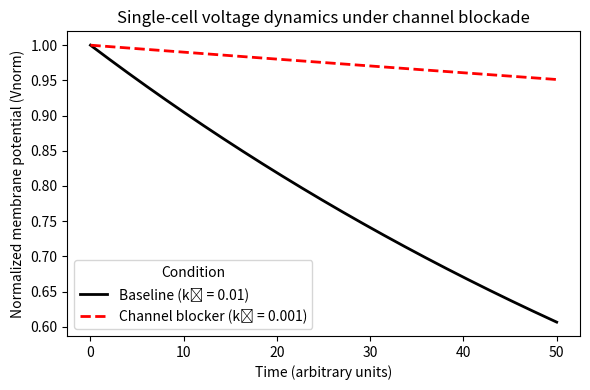
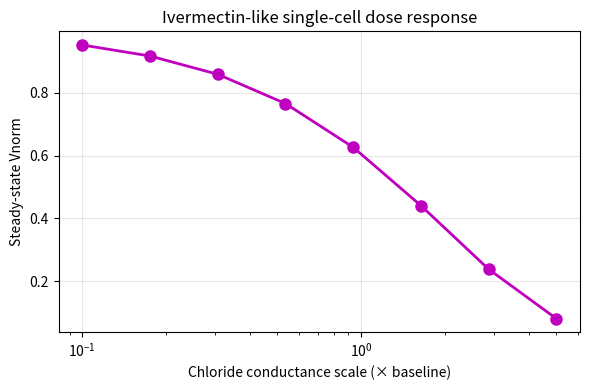

Source code (Python) for these figures, in order:
import numpy as np
from scipy.integrate import odeint
import matplotlib.pyplot as plt

def bioelectric_model(y, t, k1, k2, k3):
    X, V = y
    dXdt = k1 * V - k2 * X * V
    dVdt = -k3 * V  # Voltage homeostasis
    return [dXdt, dVdt]

# Time points
t = np.linspace(0, 50, 1000)

# Baseline (no drug)
y0 = [1, 1]  # X=1, V=1 (normalized)
sol_baseline = odeint(bioelectric_model, y0, t, args=(1, 0.1, 0.01))

# Drug perturbation (k3 blocker - 90% inhibition)
sol_drug = odeint(bioelectric_model, y0, t, args=(1, 0.1, 0.001))

# PLOT FIGURE 1 - FIXED Y-AXIS + LEGEND
plt.figure(figsize=(6, 4))
plt.plot(t, sol_baseline[:, 1], 'k-', linewidth=2, label='Baseline (k₃ = 0.01)')
plt.plot(t, sol_drug[:, 1], 'r--', linewidth=2, label='Channel blocker (k₃ = 0.001)')
plt.xlabel('Time (arbitrary units)')
plt.ylabel('Normalized membrane potential (Vnorm)')  # ✅ FIXED
plt.title('Single-cell voltage dynamics under channel blockade')  # Polished title
plt.legend(title='Condition')  # Clean legend
plt.tight_layout()
plt.savefig('Figure1_single_cell_time_Vnorm.png', dpi=300, bbox_inches='tight')  # New filename
plt.show()

print("✅ Figure 1 updated: Figure1_single_cell_time_Vnorm.png")

# =============================================================================
# IVERMECTIN STAGE 1: Single-cell dose-response (Supplementary Figure S2)
# =============================================================================

print("\n🚀 Running Ivermectin Stage 1: Single-cell dose response...")

# Ivermectin: Cl- conductance scaling (hyperpolarizing effect on Vnorm)
cl_scales = np.logspace(-1, 0.7, 8)  # 0.1x to 5x Cl conductance
steady_states = []

for i, cl_scale in enumerate(cl_scales):
    # Simulate ivermectin as k3 increase (Cl- hyperpolarization pulls V toward 0)
    sol_ivm = odeint(bioelectric_model, y0, t, args=(1, 0.1, 0.01 * cl_scale))
    v_steady = sol_ivm[-1, 1]  # Final Vnorm
    steady_states.append(v_steady)
    print(f"Cl scale {cl_scale:.2f}x → Vnorm = {v_steady:.3f}")

# Save data (safe filename)
np.save('ivermectin_stage1_dose_response.npy', np.array([cl_scales, steady_states]))

# Plot dose-response (Figure S2 style)
plt.figure(figsize=(6, 4))
plt.semilogx(cl_scales, steady_states, 'mo-', linewidth=2, markersize=8, 
             label='Ivermectin-like Cl⁻ scaling')
plt.xlabel('Chloride conductance scale (× baseline)')
plt.ylabel('Steady-state Vnorm')
plt.title('Ivermectin-like single-cell dose response')
plt.grid(True, alpha=0.3)
plt.tight_layout()
plt.savefig('ivermectin_stage1_dose_response.png', dpi=300, bbox_inches='tight')
plt.show()

print("✅ Ivermectin Stage 1 complete:")
print("   → ivermectin_stage1_dose_response.npy")
print("   → ivermectin_stage1_dose_response.png")
